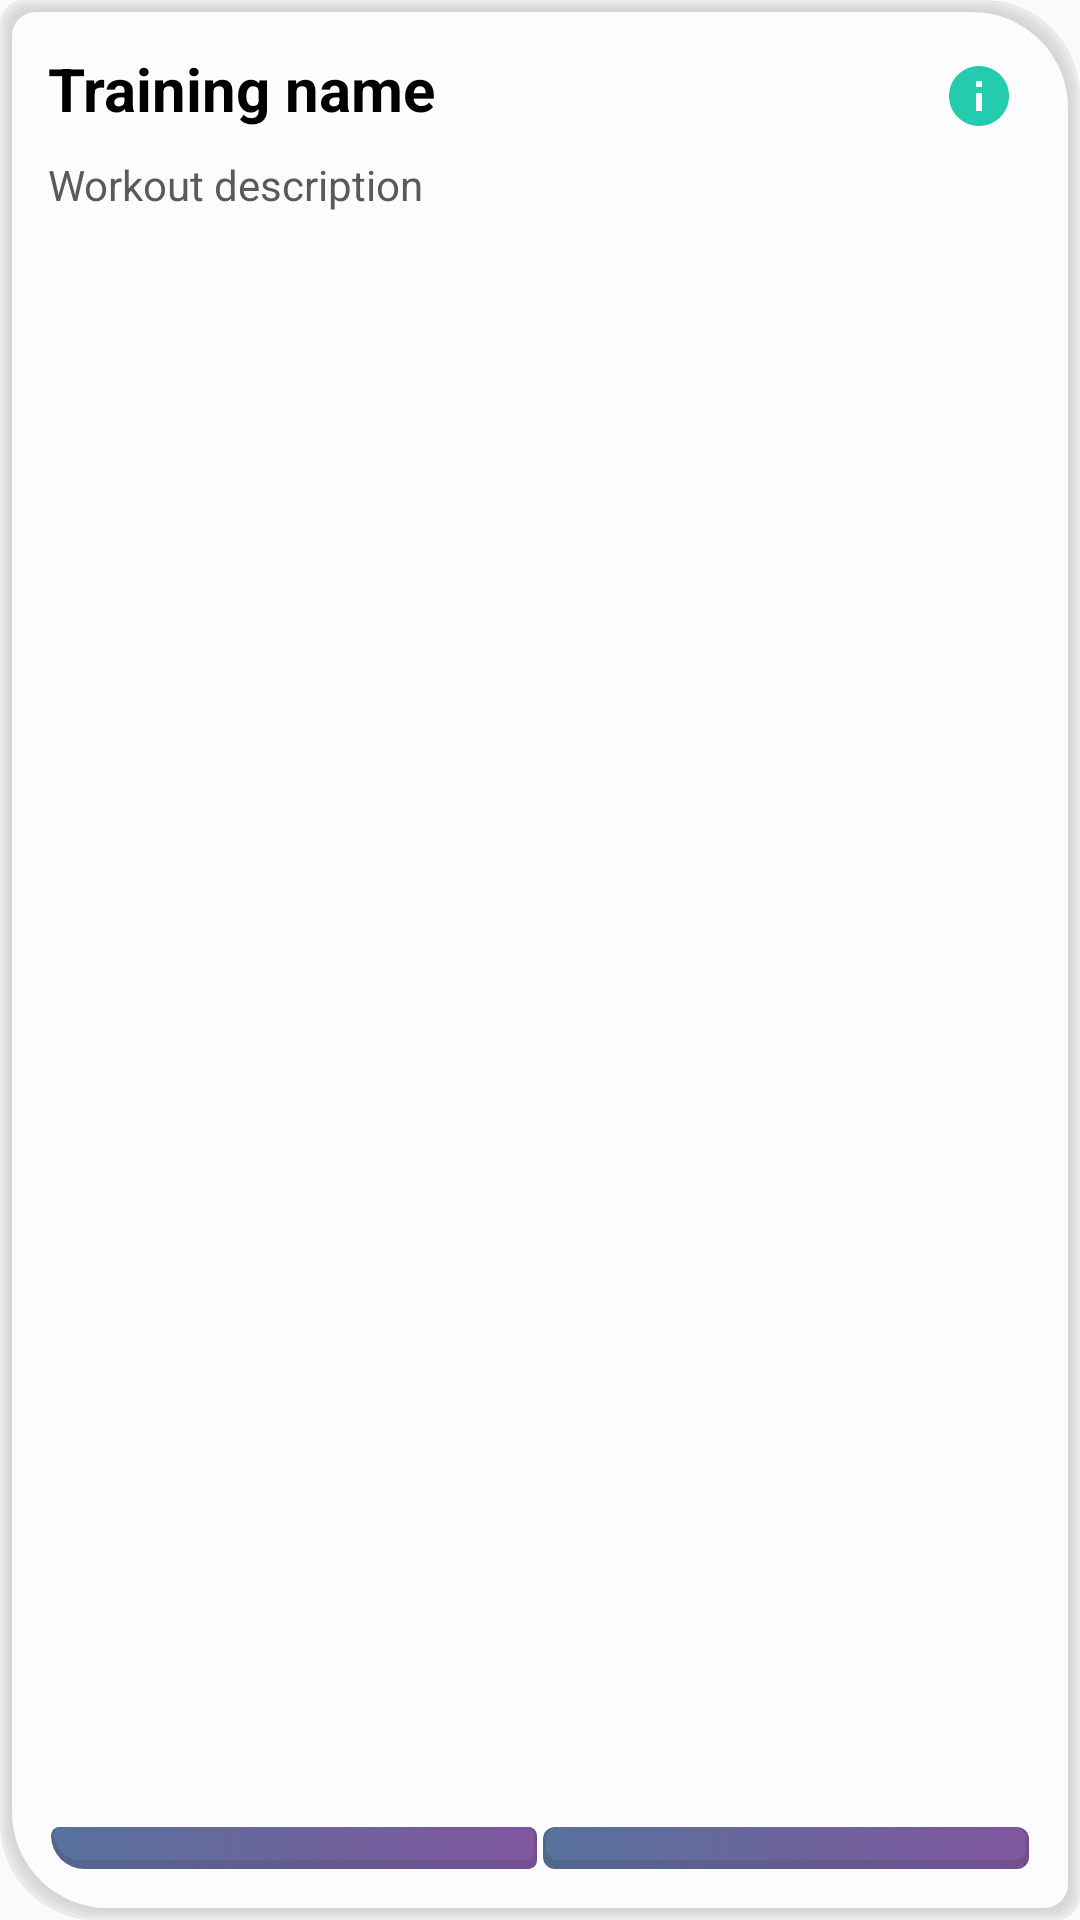

Here is an Android app screen rendered from its layout file. Give the layout XML and the strings, colors and styles it references.
<!-- AndroidManifest.xml: application theme AppTheme -->
<!-- res/layout/card_start_training_view.xml -->
<?xml version="1.0" encoding="utf-8"?>

<RelativeLayout
    xmlns:android="http://schemas.android.com/apk/res/android"
    style="@style/CardBackgroundStyle"
    android:orientation="vertical">

    <LinearLayout
        android:id="@+id/trainingTitle"
        android:layout_width="match_parent"
        android:layout_height="wrap_content"
        android:orientation="horizontal"
        android:weightSum="15">

        <TextView
            android:id="@+id/trainingNameTextView"
            android:layout_width="wrap_content"
            android:layout_height="wrap_content"
            android:text="@string/training_name"
            style="@style/CardTitleStyle"
            android:layout_weight="14"/>

        <ImageView
            android:layout_marginTop="@dimen/margin_small"
            android:id="@+id/infoImageView"
            android:layout_width="wrap_content"
            android:layout_height="wrap_content"
            android:layout_alignEnd="@id/tableTitle"
            android:src="@drawable/ic_details_black"
            android:layout_weight="1"/>

    </LinearLayout>


    <TextView
        android:id="@+id/trainingDescriptionTextView"
        android:layout_marginTop="@dimen/margin"
        android:layout_marginBottom="@dimen/margin"
        android:layout_below="@id/trainingTitle"
        android:layout_width="match_parent"
        android:layout_height="wrap_content"
        android:text="@string/workout_description"
        style="@style/CardTextStyle"
        />

    <LinearLayout
        android:id="@+id/buttonLayout"
        android:layout_width="match_parent"
        android:layout_height="wrap_content"
        android:layout_alignParentBottom="true"
        android:orientation="horizontal"
        android:weightSum="3">

        <ImageButton
            android:id="@+id/startButton"
            style="@style/CardButtonStyle"
            android:layout_width="0dp"
            android:layout_height="match_parent"
            android:layout_weight="1.5"
            android:src="@drawable/ic_play"/>

        <ImageButton
            android:id="@+id/deleteButton"
            style="@style/PurpleButtonStyle"
            android:layout_width="0dp"
            android:layout_height="match_parent"
            android:layout_weight="1.5"
            android:src="@drawable/ic_delete"/>

    </LinearLayout>


</RelativeLayout>
<!-- resources referenced by this layout -->
<resources>
  <dimen name="margin">8dp</dimen>
  <dimen name="margin_small">4dp</dimen>
  <string name="training_name">Training name</string>
  <string name="workout_description">Workout description</string>
  <style name="CardBackgroundStyle">
          <item name="android:layout_height">250dp</item>
          <item name="android:layout_width">150dp</item>
          <item name="android:background">@drawable/background_white</item>
          <item name="android:padding">@dimen/padding_medium</item>
          <item name="android:layout_marginEnd">@dimen/margin</item>
      </style>
  <style name="CardButtonStyle">
          <item name="android:background">@drawable/button_card</item>
          <item name="android:textColor">@color/colorWhite</item>
          <item name="android:textSize">@dimen/text_size_base</item>
          <item name="android:textAllCaps">false</item>
      </style>
  <style name="CardTextStyle">
          <item name="android:textColor">@color/colorCardText</item>
          <item name="android:textSize">@dimen/card_text_size</item>
      </style>
  
      /// Ordinary styles
  <style name="CardTitleStyle">
          <item name="android:textColor">@color/colorCardTitle</item>
          <item name="android:textSize">@dimen/card_title_size</item>
          <item name="android:textStyle">bold</item>
      </style>
  <style name="PurpleButtonStyle">
          <item name="android:background">@drawable/button_purple</item>
          <item name="android:textColor">@color/colorWhite</item>
          <item name="android:textSize">@dimen/text_size_base</item>
          <item name="android:textAllCaps">false</item>
          <item name="android:padding">@dimen/padding</item>
      </style>
  <style name="AppTheme" parent="Theme.AppCompat.Light.NoActionBar">
          
          <item name="colorPrimary">@color/colorPrimary</item>
          <item name="colorPrimaryDark">@color/colorPrimaryDark</item>
          <item name="colorAccent">@color/colorAccent</item>
          <item name="android:windowActionBarOverlay">true</item>
      </style>
  <dimen name="padding_medium">16dp</dimen>
  <!-- drawable button_card (drawable) -->
  <?xml version="1.0" encoding="utf-8"?>
  
  <selector xmlns:android="http://schemas.android.com/apk/res/android">
      <item android:state_pressed="true" android:drawable="@drawable/button_card_pressed" />
      <item android:state_focused="true" android:drawable="@drawable/button_card_pressed" />
      <item android:drawable="@drawable/button_card_normal" />
  </selector>
  <color name="colorWhite">#FCFCFC</color>
  <dimen name="text_size_base">18sp</dimen>
  <color name="colorCardText">#5A5A5A</color>
  
      /// ordinary colors
  <dimen name="card_text_size">14sp</dimen>
  
      /// ordinary dimensions
  <color name="colorCardTitle">#000000</color>
  <dimen name="card_title_size">20sp</dimen>
  <!-- drawable button_purple (drawable) -->
  <?xml version="1.0" encoding="utf-8"?>
  
  <selector xmlns:android="http://schemas.android.com/apk/res/android">
      <item android:state_pressed="true" android:drawable="@drawable/button_purple_pressed" />
      <item android:state_focused="true" android:drawable="@drawable/button_purple_pressed" />
      <item android:drawable="@drawable/button_purple_normal" />
  </selector>
  <dimen name="padding">8dp</dimen>
  <color name="colorPrimary">#ffffff</color>
  <color name="colorPrimaryDark">#ffffff</color>
  <color name="colorAccent">#24CBAF</color>
  <color name="colorBlueDark">#50688E</color>
  <color name="colorPurpleDark">#744F90</color>
  <dimen name="corner_radius_small">4dp</dimen>
  <dimen name="corner_radius_medium">16dp</dimen>
  <color name="colorBlue">#58729C</color>
  <color name="colorPurple">#80579E</color>
</resources>
